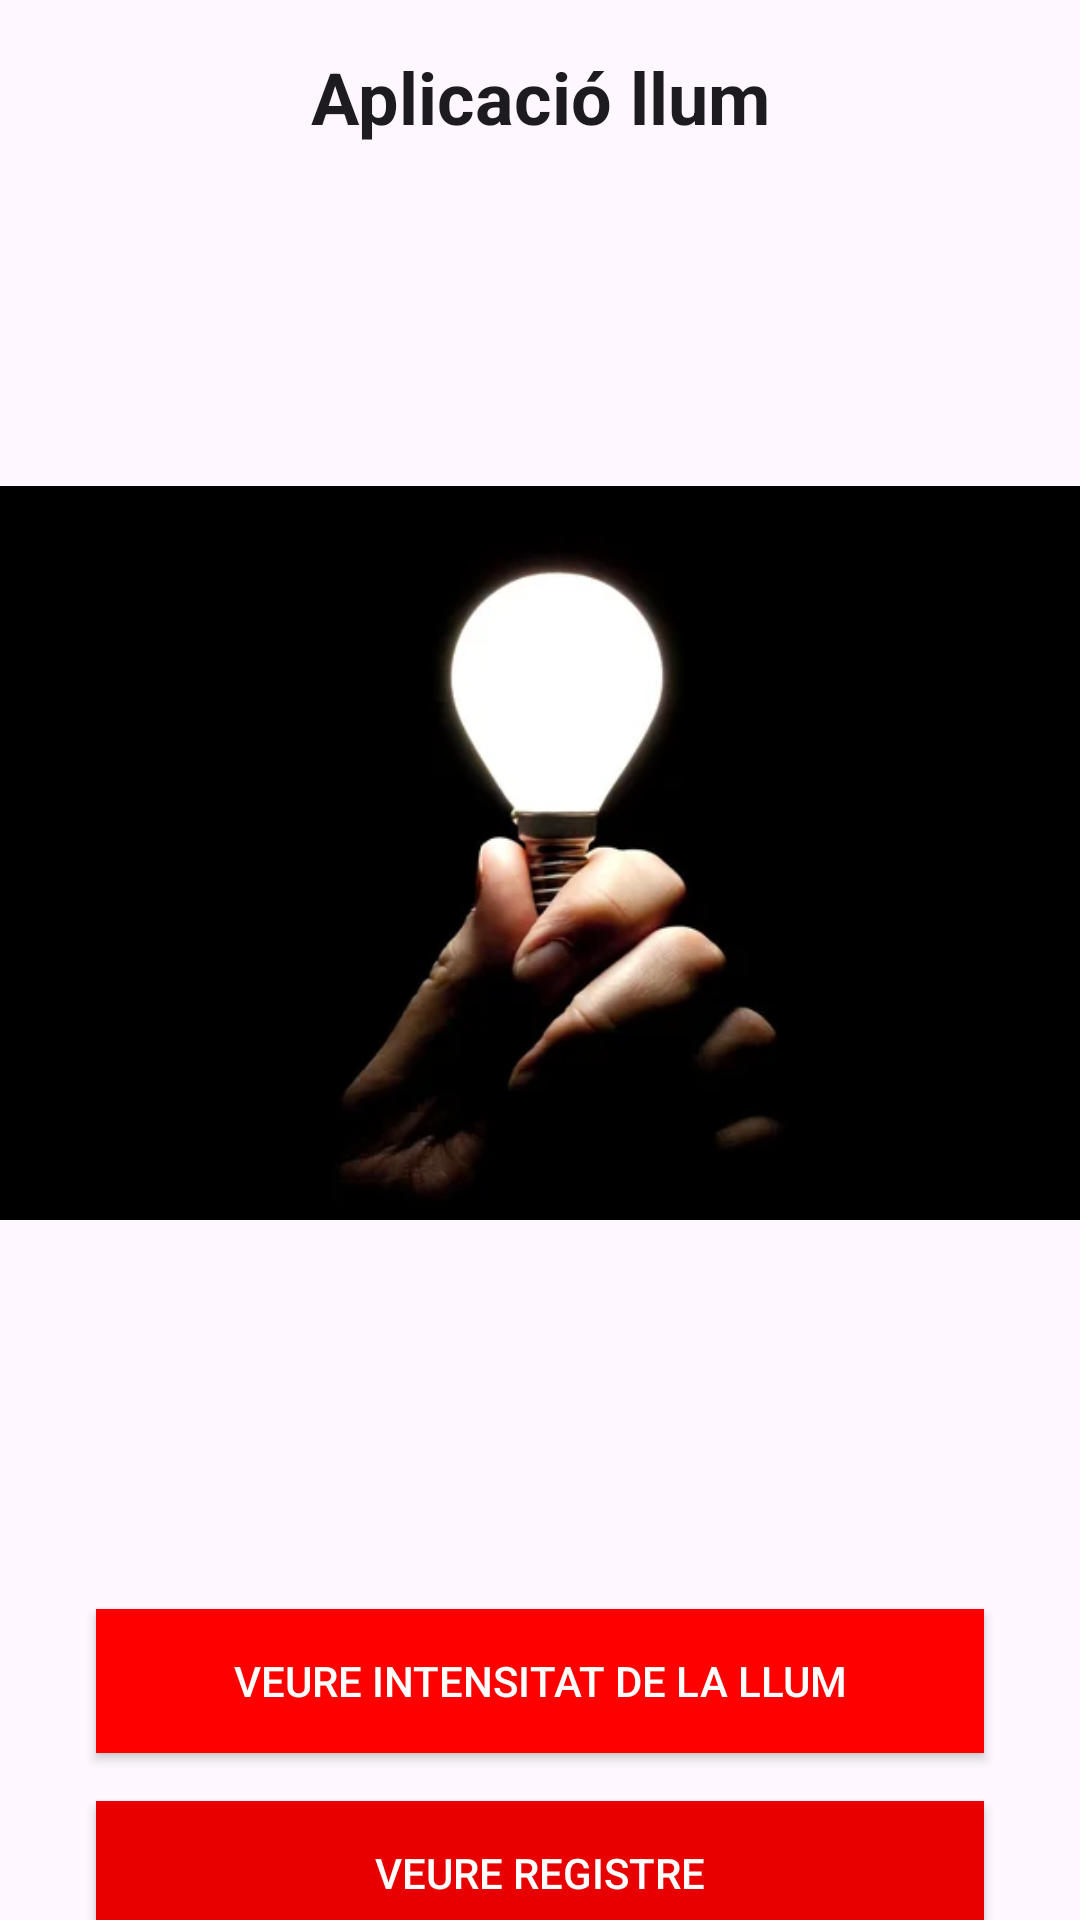

Produce the Android XML layout that renders to this screen, including the resource entries it uses.
<!-- AndroidManifest.xml: application theme Theme.M8_UF2_Projecte_Sanchez_Jordi -->
<!-- res/layout/activity_main.xml -->
<?xml version="1.0" encoding="utf-8"?>
<androidx.constraintlayout.widget.ConstraintLayout xmlns:android="http://schemas.android.com/apk/res/android"
    xmlns:app="http://schemas.android.com/apk/res-auto"
    xmlns:tools="http://schemas.android.com/tools"
    android:layout_width="match_parent"
    android:layout_height="match_parent"
    tools:context=".MainActivity">

    <TextView
        android:id="@+id/tvMainTitle"
        android:layout_width="wrap_content"
        android:layout_height="wrap_content"
        android:layout_marginTop="16dp"
        android:text="@string/main_title"
        android:textAppearance="@style/TextAppearance.AppCompat.Headline"
        android:textSize="24sp"
        android:textStyle="bold"
        app:layout_constraintEnd_toEndOf="parent"
        app:layout_constraintStart_toStartOf="parent"
        app:layout_constraintTop_toTopOf="parent" />

    <ImageView
        android:id="@+id/ivMainLogo"
        android:layout_width="wrap_content"
        android:layout_height="wrap_content"
        android:layout_marginTop="32dp"
        android:src="@drawable/img"
        app:layout_constraintEnd_toEndOf="parent"
        app:layout_constraintStart_toStartOf="parent"
        app:layout_constraintTop_toBottomOf="@+id/tvMainTitle" />

    <Button
        android:id="@+id/btnViewLightLevel"
        android:layout_width="0dp"
        android:layout_height="wrap_content"
        android:layout_marginStart="32dp"
        android:layout_marginTop="48dp"
        android:layout_marginEnd="32dp"
        android:background="#FF0000"
        android:text="@string/view_light_level"
        android:textColor="@android:color/white"
        app:layout_constraintEnd_toEndOf="parent"
        app:layout_constraintStart_toStartOf="parent"
        app:layout_constraintTop_toBottomOf="@+id/ivMainLogo" />

    <Button
        android:id="@+id/btnViewHistory"
        android:layout_width="0dp"
        android:layout_height="wrap_content"
        android:layout_marginStart="32dp"
        android:layout_marginTop="16dp"
        android:layout_marginEnd="32dp"
        android:background="#E80000"
        android:text="@string/view_history"
        android:textColor="@android:color/white"
        app:layout_constraintEnd_toEndOf="parent"
        app:layout_constraintStart_toStartOf="parent"
        app:layout_constraintTop_toBottomOf="@+id/btnViewLightLevel" />

</androidx.constraintlayout.widget.ConstraintLayout>
<!-- resources referenced by this layout -->
<resources>
  <!-- drawable img: png bitmap (drawable, 68777 bytes) -->
  <string name="main_title">Aplicació llum</string>
  <string name="view_history">Veure Registre</string>
  <string name="view_light_level">Veure intensitat de la llum</string>
  <style name="Theme.M8_UF2_Projecte_Sanchez_Jordi" parent="Base.Theme.M8_UF2_Projecte_Sanchez_Jordi" />
  <style name="Base.Theme.M8_UF2_Projecte_Sanchez_Jordi" parent="Theme.Material3.DayNight.NoActionBar">
          
          
      </style>
</resources>
